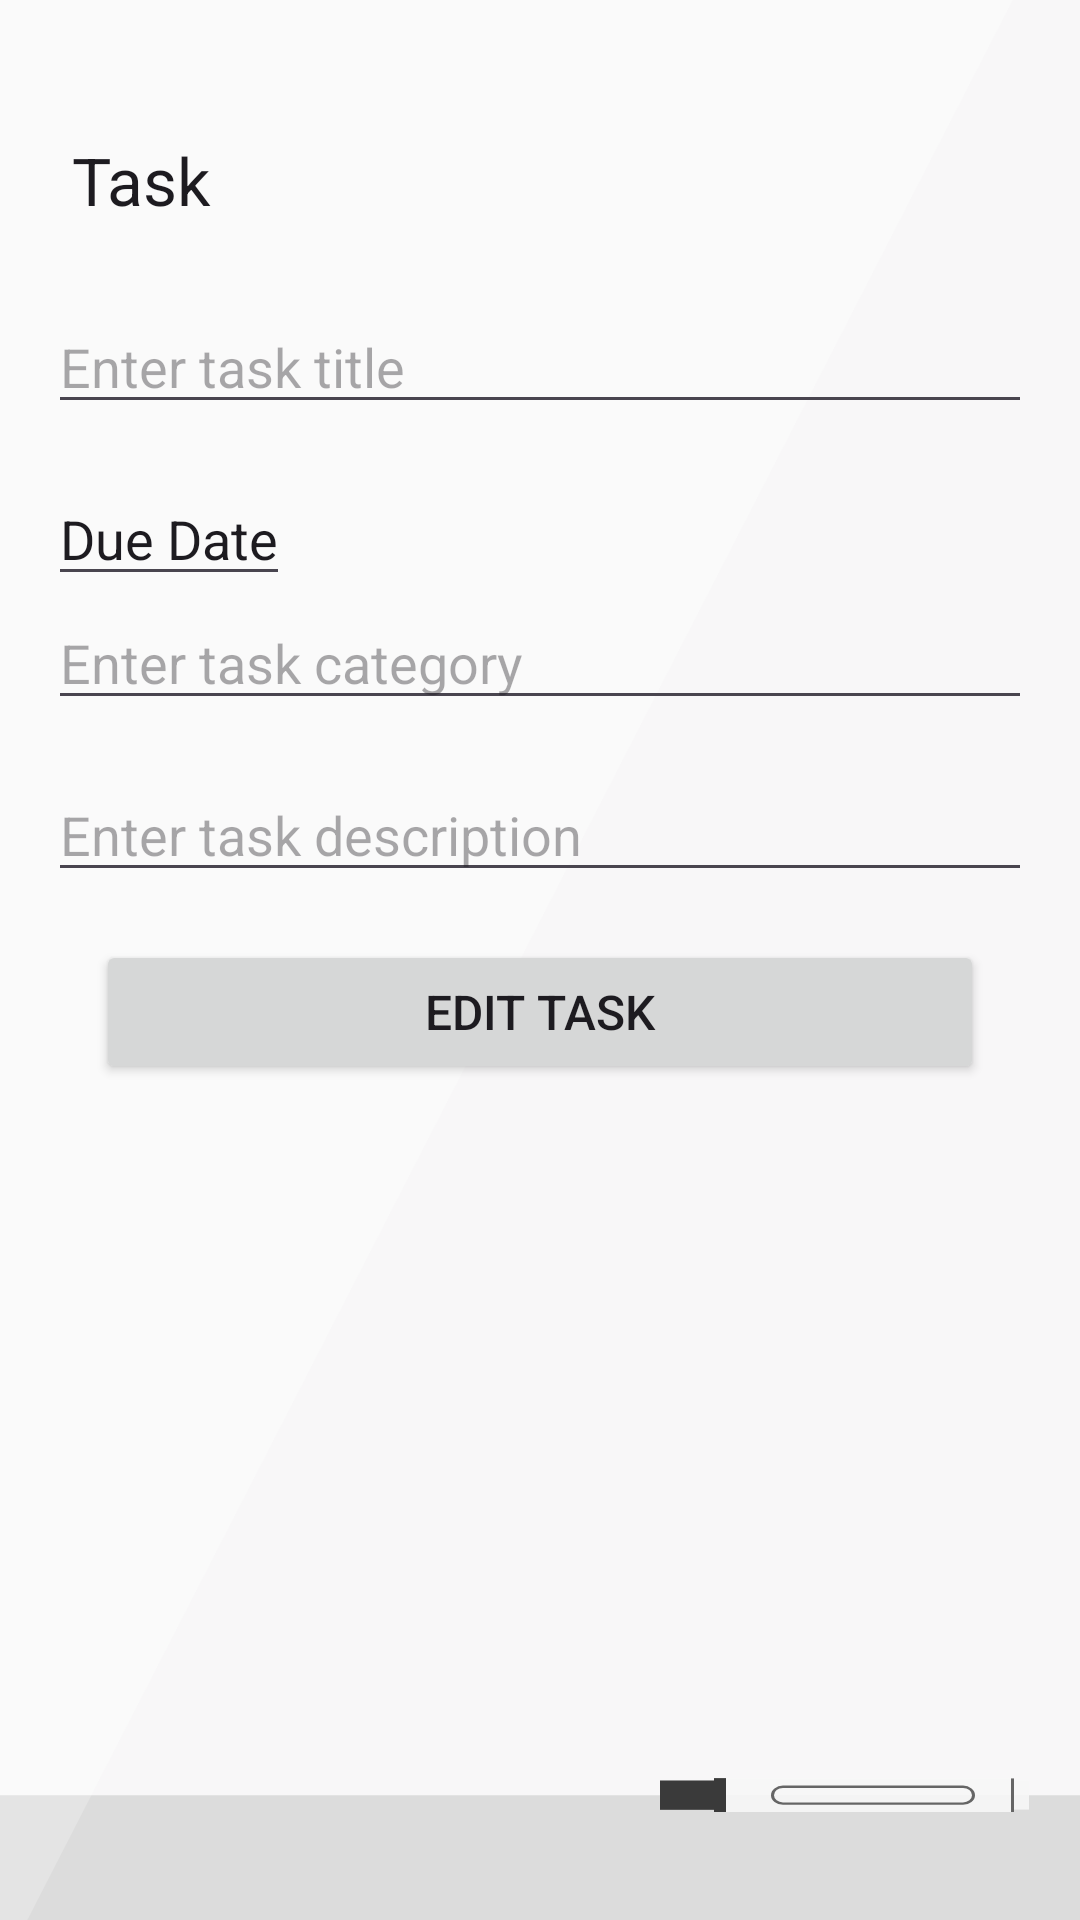

Reconstruct the res/layout file that produces this screen, plus the resources it refers to.
<!-- AndroidManifest.xml: application theme Theme.HabitSaga -->
<!-- res/layout/activity_detail.xml -->
<?xml version="1.0" encoding="utf-8"?>
<androidx.constraintlayout.widget.ConstraintLayout
    xmlns:android="http://schemas.android.com/apk/res/android"
    xmlns:app="http://schemas.android.com/apk/res-auto"
    xmlns:tools="http://schemas.android.com/tools"
    android:background="@drawable/bg_task"
    android:layout_width="match_parent"
    android:layout_height="match_parent"
    tools:context=".ui.task.DetailActivity">

    <androidx.appcompat.widget.Toolbar
        android:id="@+id/toolbar"
        android:layout_width="match_parent"
        android:layout_height="wrap_content"
        android:layout_marginStart="8dp"
        android:layout_marginTop="28dp"
        android:background="@android:color/transparent"
        android:elevation="4dp"
        app:layout_constraintEnd_toEndOf="parent"
        app:layout_constraintStart_toStartOf="parent"
        app:layout_constraintTop_toTopOf="parent"
        app:title="Task"/>

    <EditText
        android:id="@+id/et_title"
        android:layout_width="0dp"
        android:layout_height="wrap_content"
        android:layout_marginStart="16dp"
        android:layout_marginTop="8dp"
        android:layout_marginEnd="16dp"
        android:hint="Enter task title"
        android:textSize="18sp"
        app:layout_constraintEnd_toEndOf="parent"
        app:layout_constraintStart_toStartOf="parent"
        app:layout_constraintTop_toBottomOf="@id/toolbar" />

    <EditText
        android:id="@+id/et_date"
        android:layout_width="wrap_content"
        android:layout_height="wrap_content"
        android:layout_marginStart="16dp"
        android:layout_marginTop="16dp"
        android:text="Due Date"
        android:textSize="18sp"
        app:layout_constraintStart_toStartOf="parent"
        app:layout_constraintTop_toBottomOf="@id/et_title" />

    <ImageView
        android:id="@+id/ic_calendar"
        android:layout_width="wrap_content"
        android:layout_height="wrap_content"
        android:layout_marginStart="8dp"
        android:layout_marginTop="16dp"
        android:src="@drawable/ic_calendar"
        app:layout_constraintBottom_toBottomOf="@+id/et_date"
        app:layout_constraintStart_toEndOf="@id/et_date"
        app:layout_constraintTop_toBottomOf="@id/et_title" />

    <EditText
        android:id="@+id/et_category"
        android:layout_width="0dp"
        android:layout_height="wrap_content"
        android:layout_marginStart="16dp"
        android:layout_marginEnd="16dp"
        android:hint="Enter task category"
        android:textSize="18sp"
        app:layout_constraintEnd_toEndOf="parent"
        app:layout_constraintStart_toStartOf="parent"
        app:layout_constraintTop_toBottomOf="@+id/et_date" />

    <EditText
        android:id="@+id/et_description"
        android:layout_width="0dp"
        android:layout_height="wrap_content"
        android:layout_marginStart="16dp"
        android:layout_marginTop="16dp"
        android:layout_marginEnd="16dp"
        android:hint="Enter task description"
        android:textSize="18sp"
        app:layout_constraintEnd_toEndOf="parent"
        app:layout_constraintStart_toStartOf="parent"
        app:layout_constraintTop_toBottomOf="@+id/et_category" />

    <Button
        android:id="@+id/btn_edit"
        android:layout_width="0dp"
        android:layout_height="wrap_content"
        android:layout_marginStart="32dp"
        android:layout_marginTop="16dp"
        android:layout_marginEnd="32dp"
        android:fontFamily="sans-serif-medium"
        android:padding="12dp"
        android:text="Edit Task"
        android:textSize="16sp"
        app:layout_constraintEnd_toEndOf="parent"
        app:layout_constraintStart_toStartOf="parent"
        app:layout_constraintTop_toBottomOf="@+id/et_description" />

</androidx.constraintlayout.widget.ConstraintLayout>
<!-- resources referenced by this layout -->
<resources>
  <!-- drawable bg_task: vector/xml drawable (drawable, 2627 chars, omitted) -->
  <style name="Theme.HabitSaga" parent="Base.Theme.HabitSaga" />
  <style name="Base.Theme.HabitSaga" parent="Theme.Material3.DayNight.NoActionBar">
          
          
      </style>
</resources>
